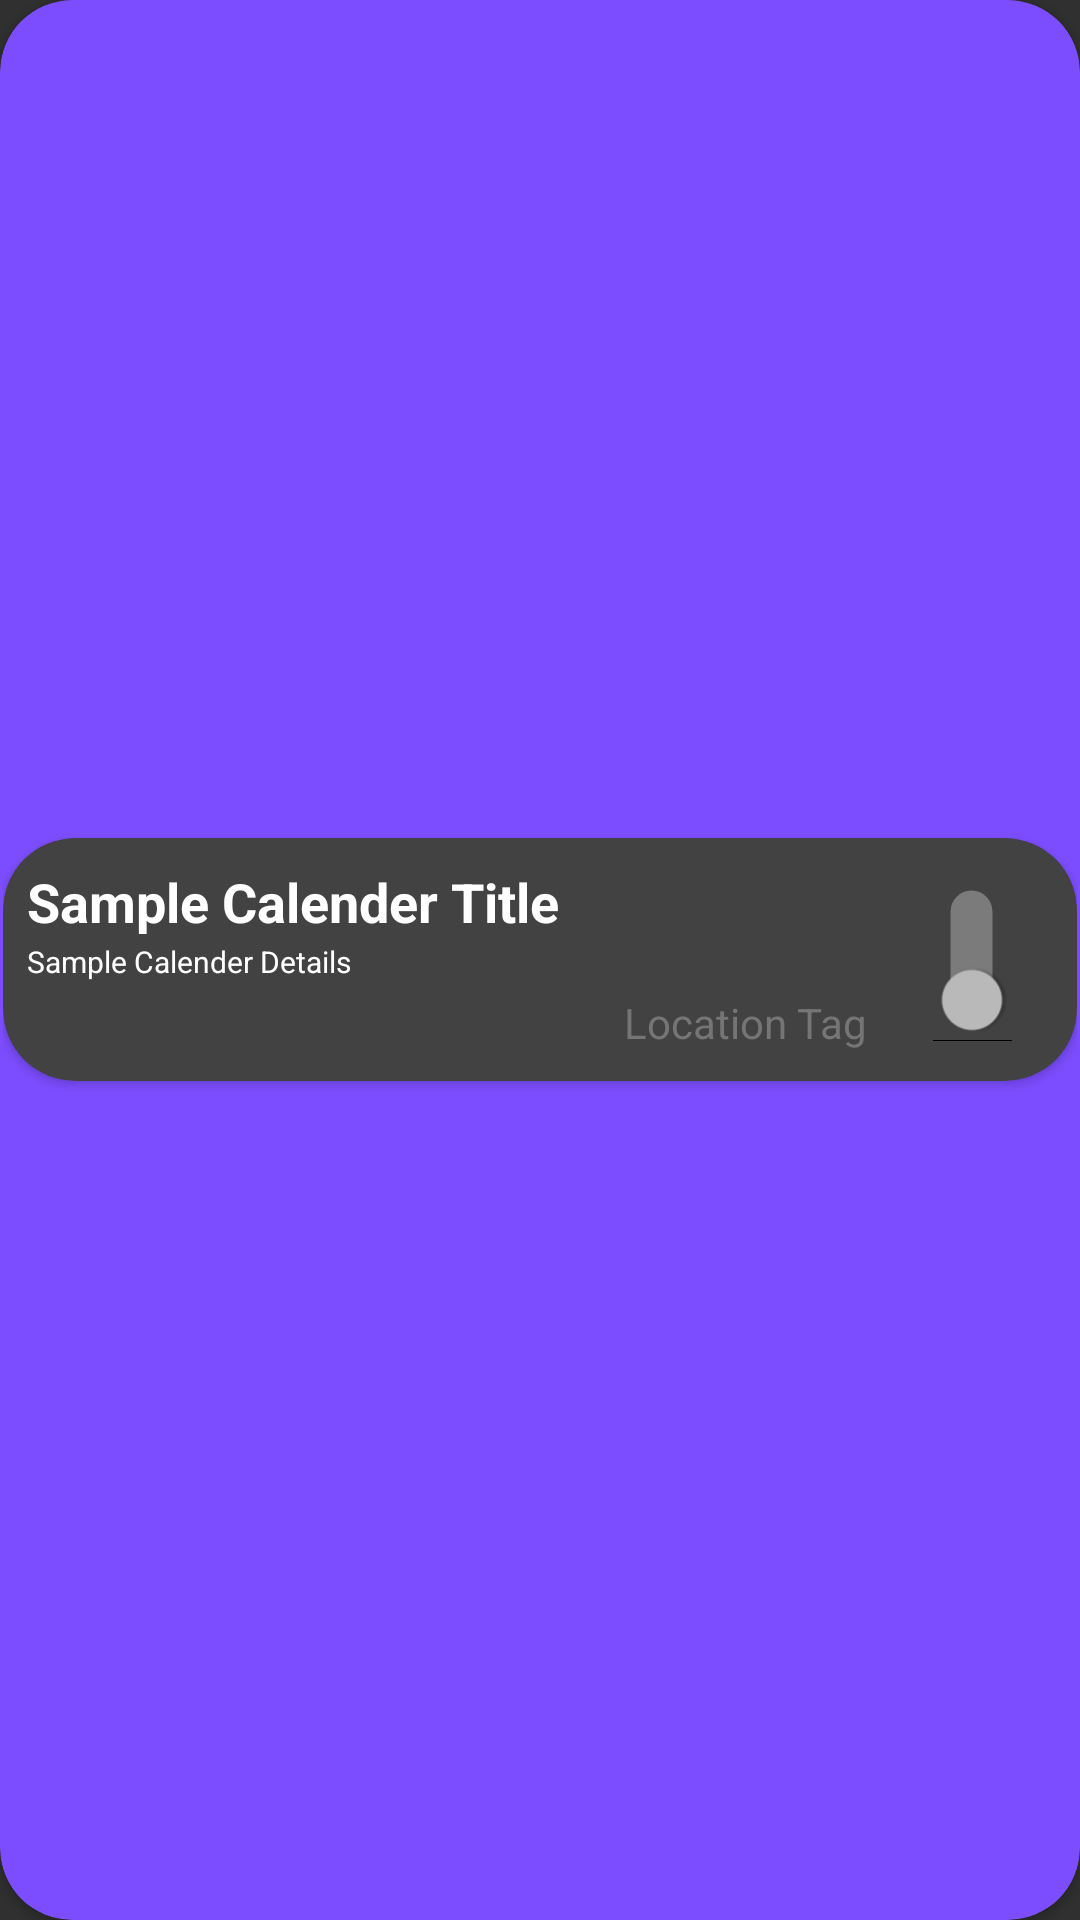

Produce the Android XML layout that renders to this screen, including the resource entries it uses.
<!-- AndroidManifest.xml: application theme Theme.Ostium_Dark -->
<!-- res/layout/card_layout_ostium.xml -->
<?xml version="1.0" encoding="utf-8"?>
<android.support.v7.widget.CardView xmlns:android="http://schemas.android.com/apk/res/android"
                                    xmlns:app="http://schemas.android.com/apk/res-auto"
                                    xmlns:tools="http://schemas.android.com/tools"
                                    android:layout_width="match_parent"
                                    android:layout_height="wrap_content"
                                    android:layout_margin="@dimen/component_padding"
                                    app:cardCornerRadius="24dp"
                                    app:cardElevation="2dp"
                                    app:cardPreventCornerOverlap="false"
                                    app:cardUseCompatPadding="false"
                                    app:contentPadding="1dp"
                                    app:cardBackgroundColor="?colorAccent">

    <android.support.v7.widget.CardView
            android:layout_width="match_parent"
            android:layout_height="wrap_content"
            android:layout_gravity="center"
            app:cardCornerRadius="24dp"
            app:contentPadding="0dp">

        <android.support.constraint.ConstraintLayout
                android:layout_width="match_parent"
                android:layout_height="wrap_content"
                android:clipChildren="true">

            <TextView
                    android:id="@+id/title"
                    android:layout_width="0dp"
                    android:layout_height="wrap_content"
                    android:layout_marginStart="8dp"
                    android:layout_marginTop="8dp"
                    android:layout_marginEnd="4dp"
                    android:ellipsize="end"
                    android:fontFamily="sans-serif"
                    android:maxLines="1"
                    android:textSize="18sp"
                    app:layout_constraintBottom_toTopOf="@+id/details"
                    app:layout_constraintEnd_toStartOf="@+id/switch1"
                    app:layout_constraintStart_toStartOf="parent"
                    app:layout_constraintTop_toTopOf="parent"
                    tools:text="Sample Calender Title" android:textStyle="bold"
                    android:text="Sample Calender Title"
                    android:textColor="?android:textColorPrimary"
            />

            <TextView
                    android:id="@+id/details"
                    android:layout_width="0dp"
                    android:layout_height="wrap_content"
                    android:layout_marginStart="8dp"
                    android:layout_marginEnd="4dp"
                    android:fontFamily="sans-serif"
                    android:maxLines="4"
                    android:textSize="10dp"
                    app:layout_constraintBottom_toTopOf="@+id/date"
                    app:layout_constraintEnd_toStartOf="@+id/switch1"
                    app:layout_constraintStart_toStartOf="parent"
                    app:layout_constraintTop_toBottomOf="@+id/title"
                    tools:text="Sample Calender Details" android:text="Sample Calender Details"
                    android:textColor="?android:textColorPrimary"
            />

            <TextView
                    android:id="@+id/date"
                    android:layout_width="0dp"
                    android:layout_height="wrap_content"
                    android:layout_marginTop="4dp"
                    android:layout_marginBottom="8dp"
                    android:maxLines="1"
                    app:layout_constraintBottom_toBottomOf="parent"
                    app:layout_constraintTop_toBottomOf="@+id/details"
                    tools:text="03/12/2018"
                    app:layout_constraintStart_toStartOf="parent" android:layout_marginStart="8dp"
                    android:textColor="?android:textColorSecondary"

            />

            <Switch
                    android:id="@+id/switch1"
                    android:layout_width="wrap_content"
                    android:layout_height="65dp"
                    android:layout_marginTop="8dp"
                    android:layout_marginEnd="8dp"
                    android:layout_marginBottom="8dp"
                    android:rotation="270"
                    app:layout_constraintBottom_toBottomOf="parent"
                    app:layout_constraintEnd_toEndOf="parent"
                    app:layout_constraintTop_toTopOf="parent"/>

            <TextView
                    android:id="@+id/tagList"
                    android:layout_width="wrap_content"
                    android:layout_height="wrap_content"
                    android:layout_marginStart="8dp"
                    android:layout_marginEnd="8dp"
                    android:text="Location Tag"
                    app:layout_constraintEnd_toStartOf="@+id/switch1"
                    app:layout_constraintHorizontal_bias="1.0"
                    app:layout_constraintStart_toEndOf="@+id/date"
                    android:layout_marginTop="4dp" app:layout_constraintTop_toBottomOf="@+id/details"
                    android:textColor="?android:textColorSecondary"
            />

            
            
            
            
            
            
            
            
            
            
            
            
            
            
            
            
        </android.support.constraint.ConstraintLayout>

    </android.support.v7.widget.CardView>
</android.support.v7.widget.CardView>
<!-- res/layout/location_tag_layout.xml (included above) -->
<?xml version="1.0" encoding="utf-8"?>
<android.support.v7.widget.CardView xmlns:android="http://schemas.android.com/apk/res/android"
    xmlns:app="http://schemas.android.com/apk/res-auto"
    xmlns:tools="http://schemas.android.com/tools"
    android:layout_width="match_parent"
    android:layout_height="wrap_content"
    android:layout_margin="@dimen/component_padding"
    app:cardBackgroundColor="@color/colorAccent"
    app:contentPadding="@dimen/component_padding"
    >
    
    
    


    <android.support.constraint.ConstraintLayout xmlns:app="http://schemas.android.com/apk/res-auto"
        android:layout_width="match_parent"
        android:layout_height="wrap_content"
        >


        <Button
            android:id="@+id/tagTitle"
            android:layout_width="wrap_content"
            android:layout_height="wrap_content"
            android:layout_marginStart="8dp"
            android:layout_marginEnd="8dp"
            android:background="@drawable/tag_button_border"
            android:text="Shops"
            app:layout_constraintBottom_toBottomOf="parent"
            app:layout_constraintEnd_toEndOf="parent"
            app:layout_constraintStart_toStartOf="parent"
            app:layout_constraintTop_toTopOf="parent"
            />
    </android.support.constraint.ConstraintLayout>

</android.support.v7.widget.CardView>
<!-- resources referenced by this layout -->
<resources>
  <color name="colorAccent">#00adb5</color>
  <dimen name="component_padding">4dp</dimen>
  <style name="Theme.Ostium_Dark" parent="Theme.AppCompat.NoActionBar">
          <item name="windowActionBar">false</item>
          <item name="windowNoTitle">true</item>
          <item name="android:colorPrimary">@color/primary2</item>
          <item name="android:colorPrimaryDark">@color/primary_dark2</item>
          <item name="android:colorAccent">@color/accent2</item>
          <item name="android:textColorPrimary">@color/primary_text2</item>
          <item name="android:textColorSecondary">@color/secondary_text2</item>
          <item name="android:icon">@color/icons2</item>
          <item name="android:divider">@color/divider2</item>
      </style>
  <color name="primary2">#2f2fa2</color>
  <color name="primary_dark2">#242582</color>
  <color name="accent2">#F54C72</color>
  <color name="primary_text2">#FFFFFF</color>
  <color name="secondary_text2">#757576</color>
  <color name="icons2">#F64C72</color>
  <color name="divider2">#BDBDBD</color>
</resources>
